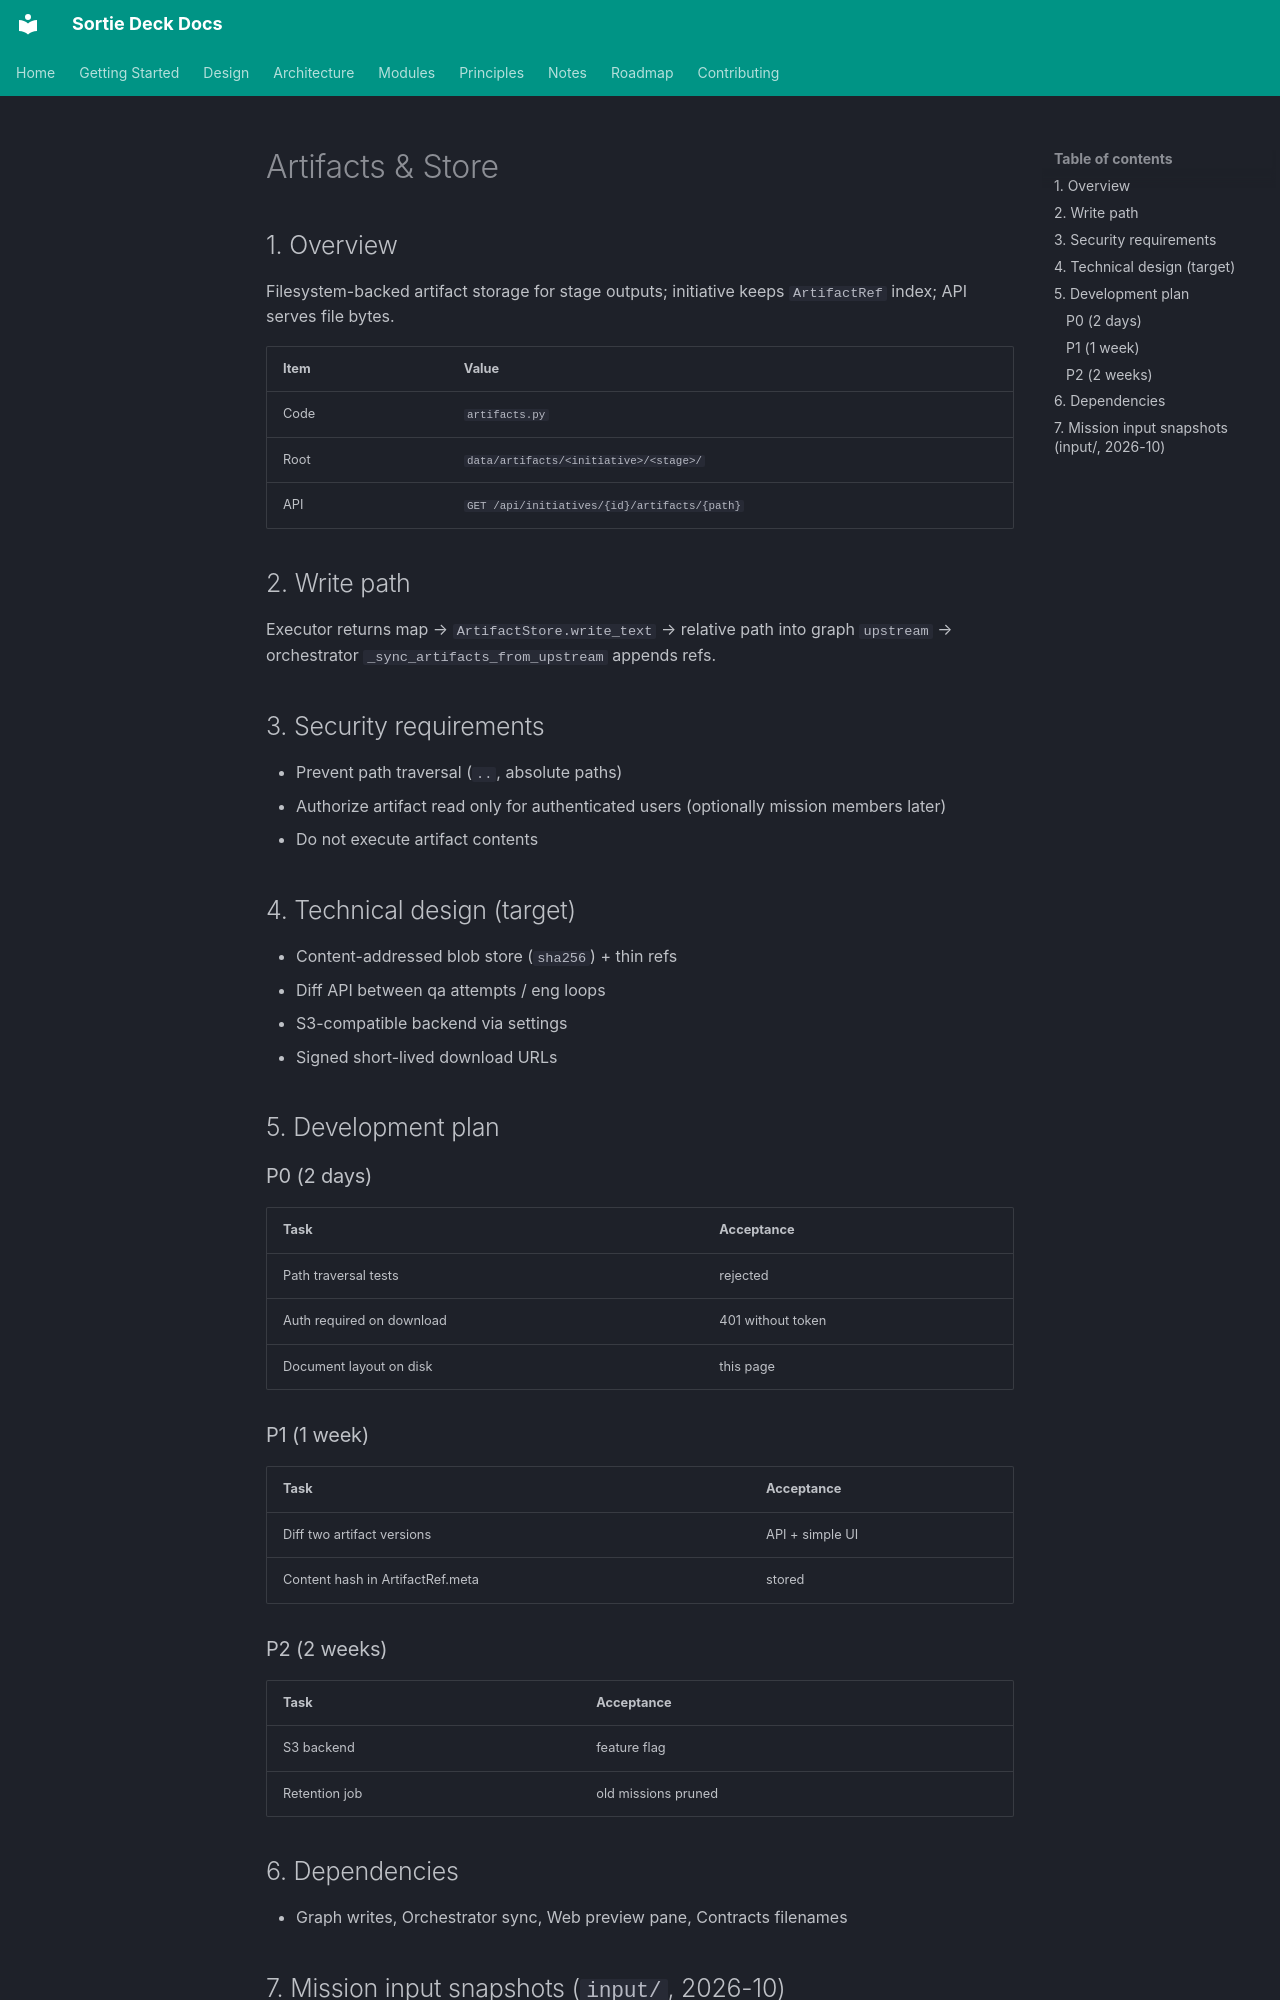

repository: lpliu-art/sortie-deck-todos · page: en/modules/artifacts/index.html · generator: mkdocs

# Artifacts & Store

## 1. Overview

Filesystem-backed artifact storage for stage outputs; initiative keeps `ArtifactRef` index; API serves file bytes.

| Item | Value |
|------|-------|
| Code | `artifacts.py` |
| Root | `data/artifacts/<initiative>/<stage>/` |
| API | `GET /api/initiatives/{id}/artifacts/{path}` |

## 2. Write path

Executor returns map → `ArtifactStore.write_text` → relative path into graph `upstream` → orchestrator `_sync_artifacts_from_upstream` appends refs.

## 3. Security requirements

- Prevent path traversal (`..`, absolute paths)
- Authorize artifact read only for authenticated users (optionally mission members later)
- Do not execute artifact contents

## 4. Technical design (target)

- Content-addressed blob store (`sha256`) + thin refs
- Diff API between qa attempts / eng loops
- S3-compatible backend via settings
- Signed short-lived download URLs

## 5. Development plan

### P0 (2 days)

| Task | Acceptance |
|------|------------|
| Path traversal tests | rejected |
| Auth required on download | 401 without token |
| Document layout on disk | this page |

### P1 (1 week)

| Task | Acceptance |
|------|------------|
| Diff two artifact versions | API + simple UI |
| Content hash in ArtifactRef.meta | stored |

### P2 (2 weeks)

| Task | Acceptance |
|------|------------|
| S3 backend | feature flag |
| Retention job | old missions pruned |

## 6. Dependencies

- Graph writes, Orchestrator sync, Web preview pane, Contracts filenames
